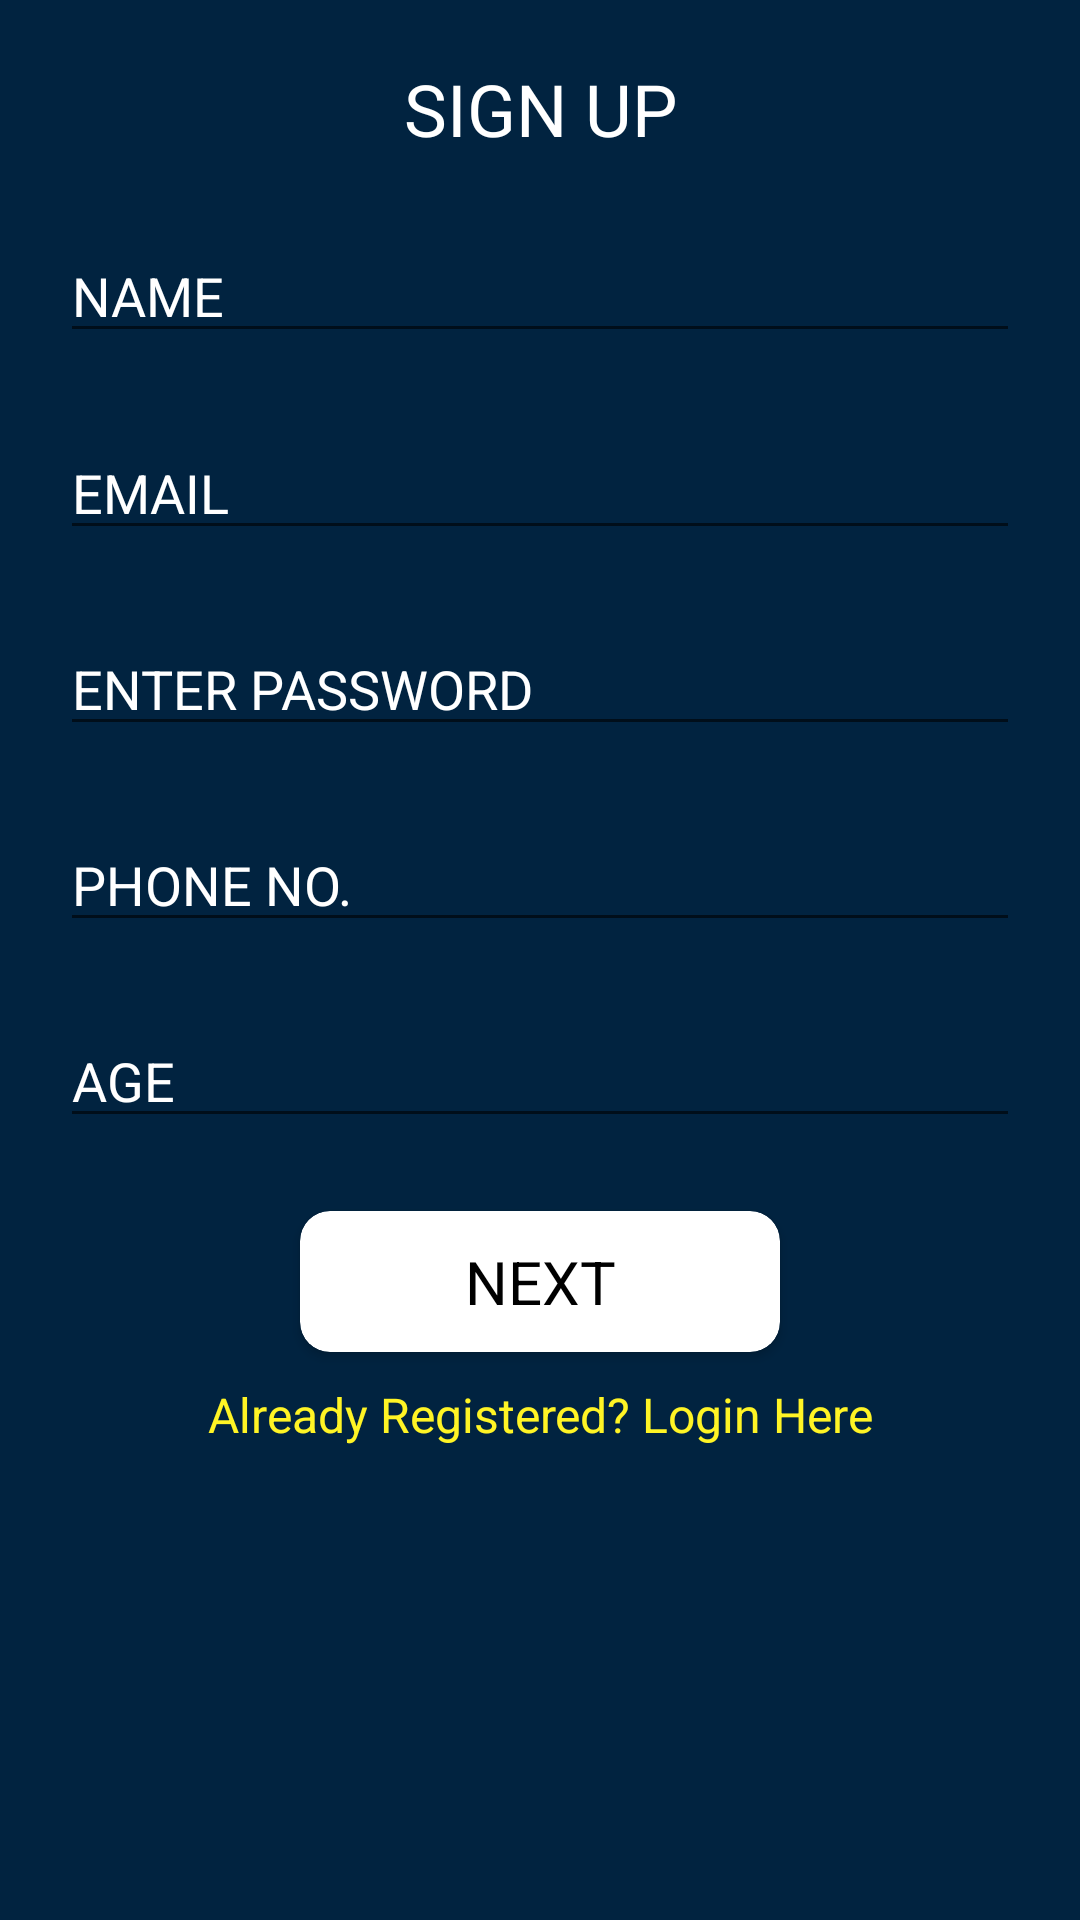

The Android layout XML behind this screen, and the referenced resources:
<!-- AndroidManifest.xml: application theme Theme.Plutusecurus -->
<!-- res/layout/activity_register.xml -->
<?xml version="1.0" encoding="utf-8"?>
<androidx.constraintlayout.widget.ConstraintLayout xmlns:android="http://schemas.android.com/apk/res/android"
    xmlns:app="http://schemas.android.com/apk/res-auto"
    xmlns:tools="http://schemas.android.com/tools"
    android:layout_width="match_parent"
    android:layout_height="match_parent"
    tools:context=".activities.RegisterActivity"
    android:background="#012340">
    <TextView
        android:layout_width="wrap_content"
        android:layout_height="wrap_content"
        android:id="@+id/sign_up"
        android:text="@string/sign_up"
        app:layout_constraintTop_toTopOf="parent"
        app:layout_constraintStart_toStartOf="parent"
        android:textColor="@color/white"
        android:textSize="24sp"
        app:layout_constraintEnd_toEndOf="parent"
        android:layout_marginTop="20dp"/>
    <EditText
        android:layout_width="match_parent"
        android:layout_height="wrap_content"
        android:id="@+id/signup_name"
        android:layout_marginHorizontal="20dp"
        app:layout_constraintTop_toBottomOf="@id/sign_up"
        app:layout_constraintStart_toStartOf="parent"
        app:layout_constraintBottom_toTopOf="@id/signup_email"
        android:textColorHint="@color/white"
        android:hint="NAME"
        android:inputType="textPersonName"/>
    <EditText
        android:layout_width="match_parent"
        android:layout_height="wrap_content"
        android:id="@+id/signup_email"
        android:layout_marginHorizontal="20dp"
        app:layout_constraintTop_toBottomOf="@id/signup_name"
        app:layout_constraintStart_toStartOf="parent"
        app:layout_constraintBottom_toTopOf="@id/signup_pass"
        android:textColorHint="@color/white"
        android:inputType="textEmailAddress"
        android:hint="@string/email"/>
    <EditText
        android:layout_width="match_parent"
        android:layout_height="wrap_content"
        android:id="@+id/signup_pass"
        android:layout_marginHorizontal="20dp"
        app:layout_constraintTop_toBottomOf="@id/signup_email"
        app:layout_constraintStart_toStartOf="parent"
        app:layout_constraintBottom_toTopOf="@id/signup_phone"
        android:textColorHint="@color/white"
        android:inputType="textPassword"
        android:hint="@string/enter_password"/>
    <EditText
        android:layout_width="match_parent"
        android:layout_height="wrap_content"
        android:id="@+id/signup_phone"
        android:layout_marginHorizontal="20dp"
        app:layout_constraintTop_toBottomOf="@id/signup_pass"
        app:layout_constraintStart_toStartOf="parent"
        app:layout_constraintBottom_toTopOf="@id/signup_age"
        android:textColorHint="@color/white"
        android:inputType="phone"
        android:hint="@string/phone_no"
        tools:ignore="HardcodedText" />
    <EditText
        android:layout_width="match_parent"
        android:layout_height="wrap_content"
        android:id="@+id/signup_age"
        android:layout_marginHorizontal="20dp"
        app:layout_constraintTop_toBottomOf="@id/signup_phone"
        app:layout_constraintStart_toStartOf="parent"
        app:layout_constraintBottom_toTopOf="@id/signup_button"
        android:textColorHint="@color/white"
        android:inputType="number"
        android:hint="@string/age" />
    <androidx.cardview.widget.CardView
        android:layout_width="match_parent"
        android:layout_height="wrap_content"
        android:id="@+id/signup_button"
        android:layout_marginHorizontal="100dp"
        app:layout_constraintTop_toBottomOf="@id/signup_phone"
        android:backgroundTint="@color/white"
        app:layout_constraintStart_toStartOf="parent"
        app:layout_constraintBottom_toBottomOf="parent"
        android:layout_marginBottom="100dp"
        app:cardCornerRadius="10dp"
        android:clickable="true"
        android:focusable="true">
        <TextView
            android:layout_width="match_parent"
            android:layout_height="match_parent"
            android:text="NEXT"
            android:gravity="center"
            android:textSize="20sp"
            android:textColor="@color/black"
            android:paddingVertical="10dp"/>
    </androidx.cardview.widget.CardView>

    <TextView
        android:layout_width="match_parent"
        android:layout_height="wrap_content"
        android:id="@+id/login_redirect"
        app:layout_constraintTop_toBottomOf="@id/signup_button"
        android:layout_marginTop="10dp"
        android:textSize="16dp"
        android:textColor="#FFF425"
        android:text="Already Registered? Login Here"
        android:gravity="center"
        android:clickable="true"
        android:focusable="true"/>
    <ProgressBar
        android:layout_width="wrap_content"
        android:layout_height="wrap_content"
        android:id="@+id/signup_progressbar"
        app:layout_constraintTop_toBottomOf="@id/login_redirect"
        app:layout_constraintStart_toStartOf="parent"
        app:layout_constraintEnd_toEndOf="parent"
        android:layout_marginTop="30dp"
        android:visibility="invisible"/>

</androidx.constraintlayout.widget.ConstraintLayout>
<!-- resources referenced by this layout -->
<resources>
  <color name="black">#FF000000</color>
  <color name="white">#FFFFFFFF</color>bu
  <string name="age">AGE</string>
  <string name="email">EMAIL</string>
  <string name="enter_password">ENTER PASSWORD</string>
  <string name="phone_no">PHONE NO.</string>
  <string name="sign_up">SIGN UP</string>
  <style name="Theme.Plutusecurus" parent="Theme.MaterialComponents.DayNight.NoActionBar">
          
          <item name="colorPrimary">#3F618C</item>
          <item name="colorPrimaryVariant">#3F618C</item>
          <item name="colorOnPrimary">@color/white</item>
          
          <item name="colorSecondary">@color/teal_200</item>
          <item name="colorSecondaryVariant">@color/teal_700</item>
          <item name="colorOnSecondary">@color/black</item>
          
          <item name="android:statusBarColor" tools:targetApi="l">?attr/colorPrimaryVariant</item>
          
      </style>
  <color name="teal_200">#FF03DAC5</color>
  <color name="teal_700">#FF018786</color>
</resources>
